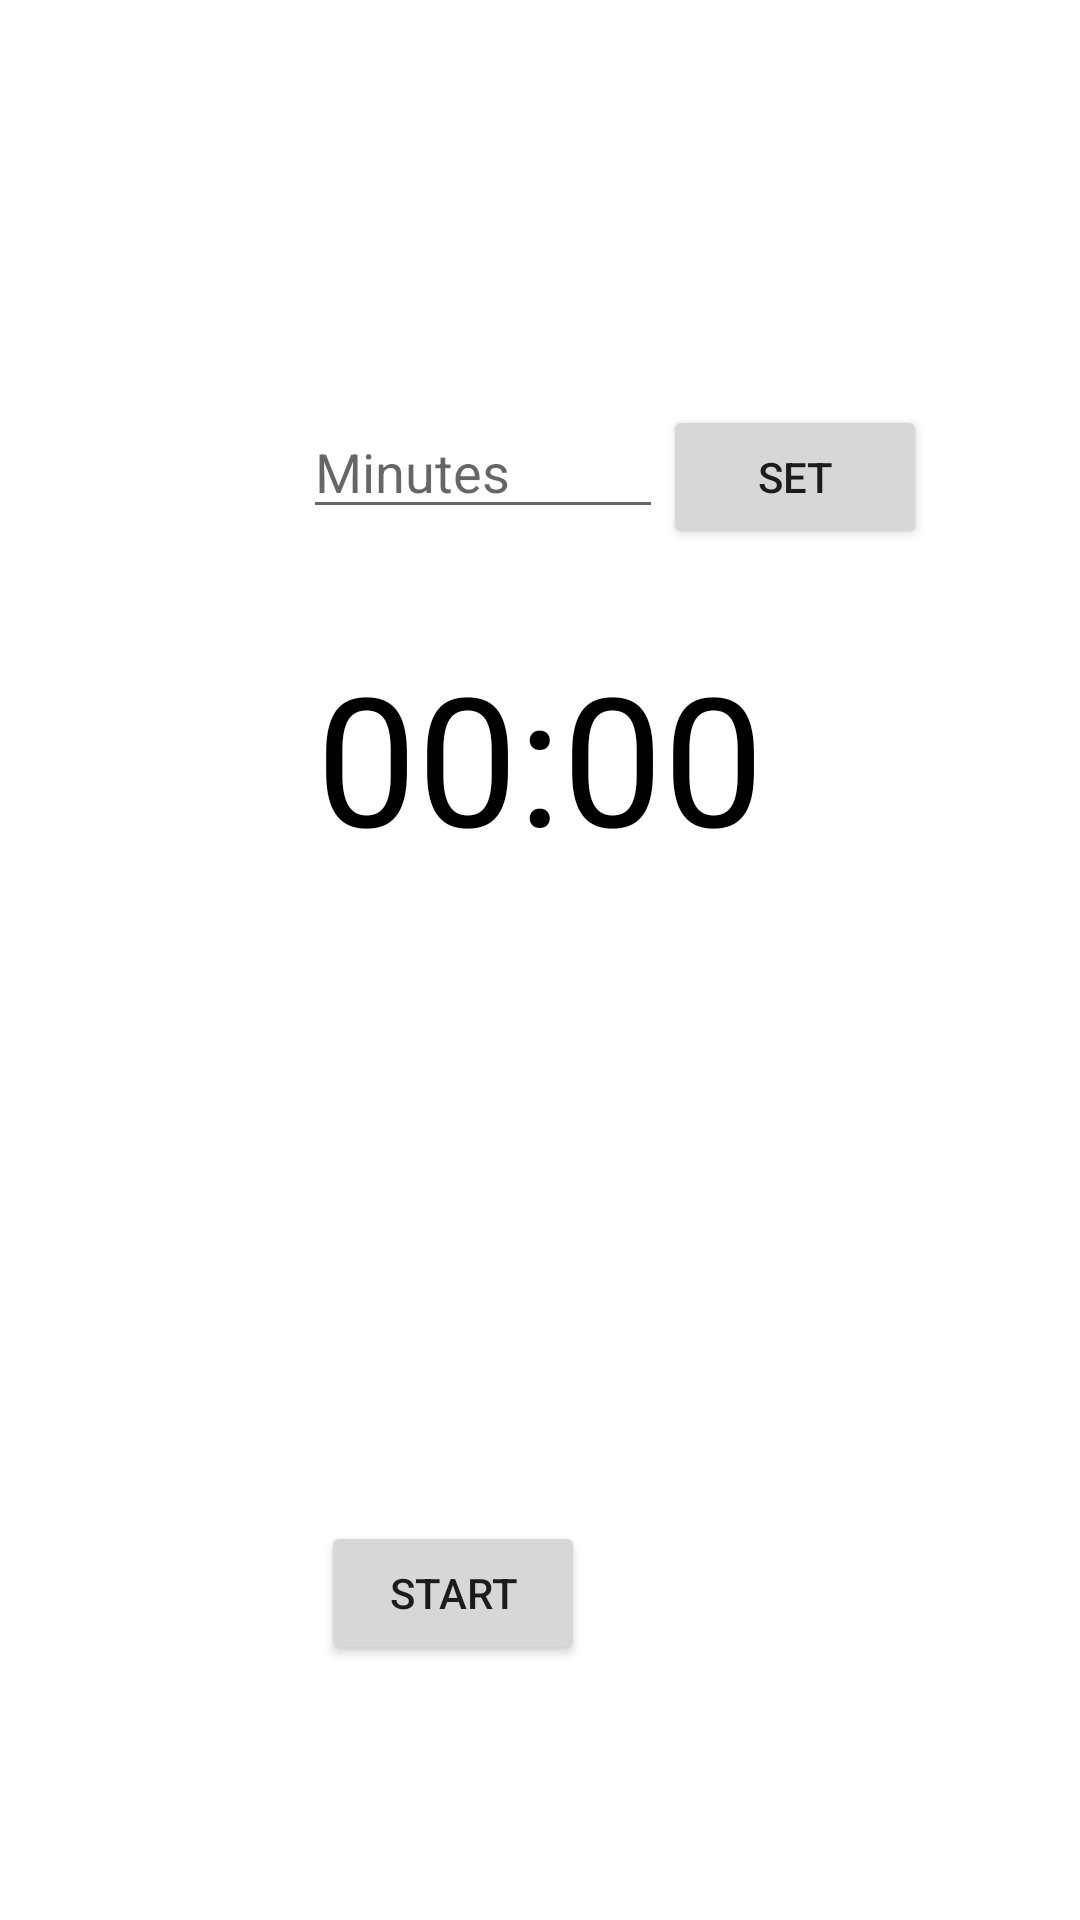

Write the Android layout XML for this screen, with the resource values it uses.
<!-- AndroidManifest.xml: application theme AppTheme -->
<!-- res/layout/fragment_studymode_main.xml -->
<?xml version="1.0" encoding="utf-8"?>
<RelativeLayout xmlns:android="http://schemas.android.com/apk/res/android"
    xmlns:tools="http://schemas.android.com/tools"
    android:id="@+id/etitem"
    android:layout_width="match_parent"
    android:layout_height="match_parent"
    tools:context="com.example.studywithkitten.fragments.ScheduleFragment">


    <EditText
        android:id="@+id/edit_text_input"
        android:layout_width="120dp"
        android:layout_height="wrap_content"
        android:layout_alignParentStart="true"
        android:layout_alignParentTop="true"
        android:layout_marginStart="101dp"
        android:layout_marginTop="135dp"
        android:hint="Minutes"
        android:inputType="number"
        android:maxLength="4" />

    <Button
        android:id="@+id/button_set"
        android:layout_width="wrap_content"
        android:layout_height="wrap_content"
        android:layout_alignTop="@+id/edit_text_input"
        android:layout_toEndOf="@+id/edit_text_input"
        android:text="Set" />

    <TextView
        android:id="@+id/text_view_countdown"
        android:layout_width="wrap_content"
        android:layout_height="wrap_content"
        android:layout_alignParentTop="true"
        android:layout_centerHorizontal="true"
        android:layout_marginTop="212dp"
        android:text="00:00"
        android:textColor="@android:color/black"
        android:textSize="60sp" />

    <Button
        android:id="@+id/button_start_pause"
        android:layout_width="wrap_content"
        android:layout_height="wrap_content"
        android:layout_alignParentStart="true"
        android:layout_alignParentBottom="true"
        android:layout_marginStart="107dp"
        android:layout_marginBottom="85dp"
        android:text="start" />

    <Button
        android:id="@+id/button_reset"
        android:layout_width="wrap_content"
        android:layout_height="wrap_content"
        android:layout_alignParentBottom="true"
        android:layout_marginStart="11dp"
        android:layout_marginBottom="87dp"
        android:layout_toEndOf="@+id/button_start_pause"
        android:text="reset"
        android:visibility="invisible"
        tools:visibility="visible" />


</RelativeLayout>
<!-- resources referenced by this layout -->
<resources>

</resources>
